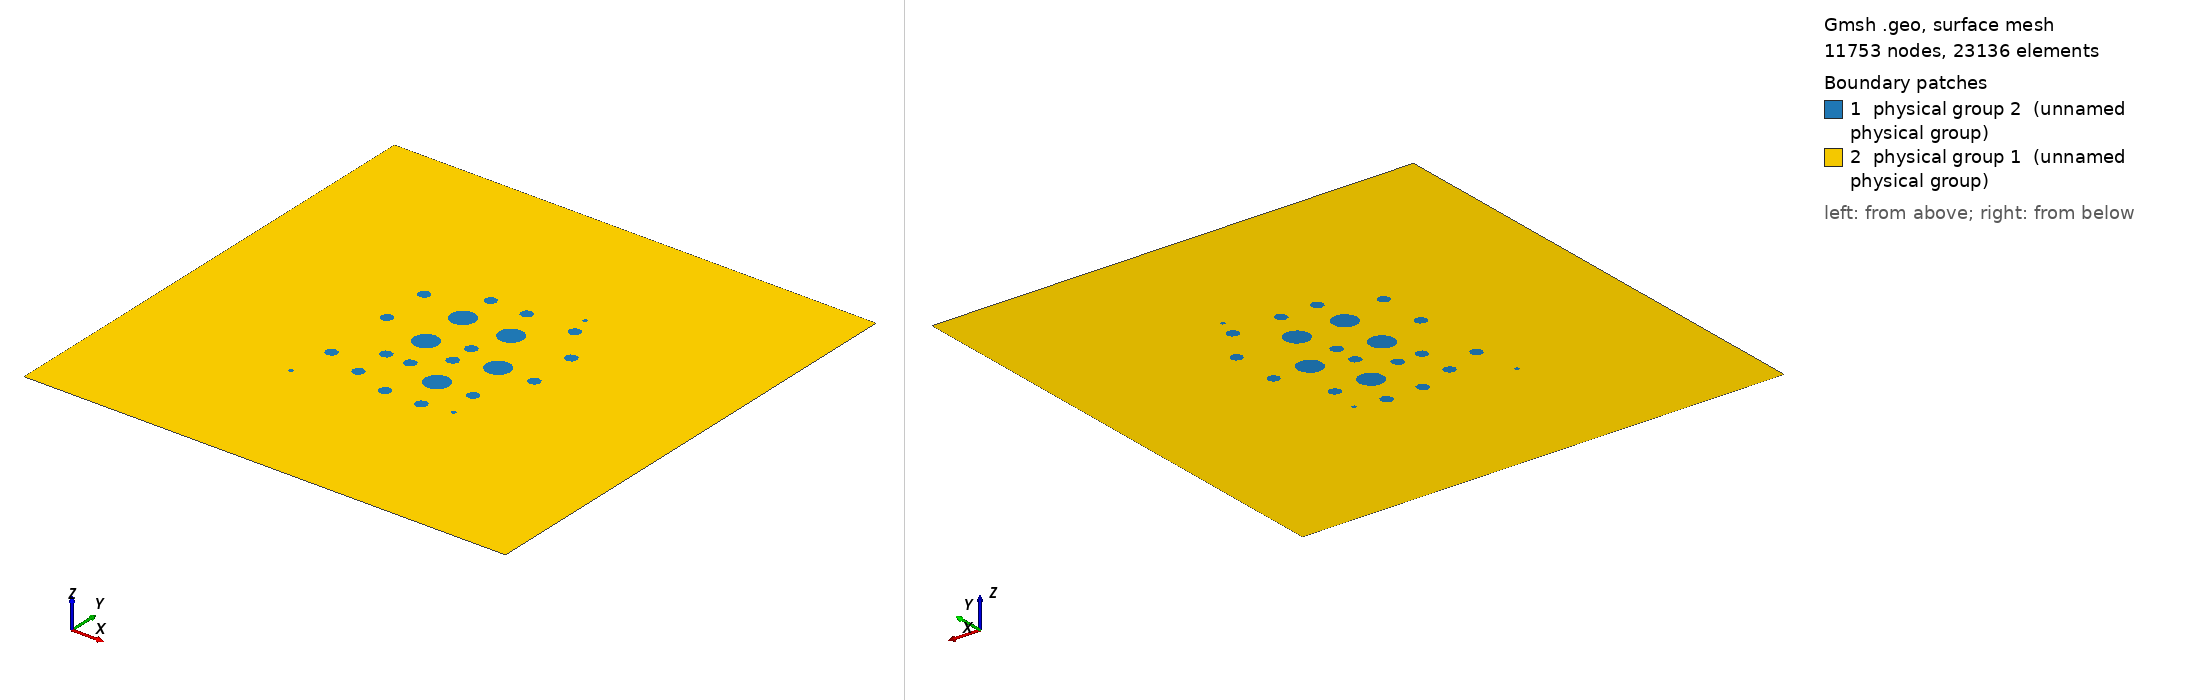

Gmsh geometry script, surface-meshed: 11753 nodes, 23136 surface elements. Boundary patches (legend numbers): 1 physical group 2 (unnamed physical group), 2 physical group 1 (unnamed physical group). Left view from above one corner, right view from below the opposite corner. Legend entries are the model's physical surfaces. The drawing asked Gmsh for element sizes between 1% and 20% of the model's largest extent; the script's own settings can give other sizes.

=== mesh.geo (drawn) ===
LX1 = -2.0;
LY1 = -2.0;
LX2 = 2.0;
LY2 = 2.0;
ls = 0.05;
ls2 = 0.05;
Point(1) = {LX1, LY1, 0, ls};
Point(2) = {LX1, LY2, 0, ls};
Point(3) = {LX2, LY2, 0, ls};
Point(4) = {LX2, LY1, 0, ls};

Line(1) = {1,2};
Line(2) = {2,3};
Line(3) = {3,4};
Line(4) = {4,1};

Line Loop(1) = {1,2,3,4};
loops[] = {};
Function circle
    CX = CX / 1000 * 4 - 2.0;
    CY = -CY / 1000 * 4 + 2.0;
    s = S / 1000 * 2;
    s = s;
    p = newp; Point(p)   = {CX,CY,0,  ls2};
    p1 = newp; Point(p1) = {CX-s,CY,0,ls2};
    p2 = newp; Point(p2) = {CX,CY+s,0,ls2};
    p3 = newp; Point(p3) = {CX+s,CY,0,ls2};
    p4 = newp; Point(p4) = {CX,CY-s,0,ls2};
    
    l1 = newl; Circle(l1) = {p1,p,p2};
    l2 = newl; Circle(l2) = {p2,p,p3};
    l3 = newl; Circle(l3) = {p3,p,p4};
    l4 = newl; Circle(l4) = {p4,p,p1};

    sp = news; Line Loop(sp) = {l1,l2,l3,l4};
    Plane Surface(sp) = {sp};
    loops[] += {sp};

Return

CX = 615; CY = 285; S=10;
Call circle;
CX = 450; CY = 325; S=25;
Call circle;
CX = 525; CY = 325; S=25;
Call circle;
CX = 625; CY = 325; S=25;
Call circle;
CX = 350; CY = 375; S=25;
Call circle;
CX = 450; CY = 400; S=50;
Call circle;
CX = 550; CY = 400; S=50;
Call circle;
CX = 675; CY = 400; S=25;
Call circle;
CX = 350; CY = 475; S=25;
Call circle;
CX = 525; CY = 475; S=25;
Call circle;
CX = 450; CY = 500; S=50;
Call circle;
CX = 600; CY = 500; S=50;
Call circle;
CX = 675; CY = 500; S=25;
Call circle;
CX = 525; CY = 525; S=25;
Call circle;
CX = 425; CY = 575; S=25;
Call circle;
CX = 475; CY = 575; S=25;
Call circle;
CX = 550; CY = 600; S=50;
Call circle;
CX = 625; CY = 600; S=25;
Call circle;
CX = 350; CY = 625; S=25;
Call circle;
CX = 425; CY = 650; S=25;
Call circle;
CX = 635; CY = 665; S=10;
Call circle;
CX = 500; CY = 675; S=25;
Call circle;
CX = 575; CY = 675; S=25;
Call circle;
CX = 335; CY = 715; S=10;
Call circle;

sp=news;
Plane Surface(sp) = {1, loops[]};

Physical Surface(1) = {sp};
Physical Surface(2) = {loops[]};
Physical Line(1) = {1};
Physical Line(2) = {3};
Physical Line(3) = {2};
Physical Line(4) = {4};
